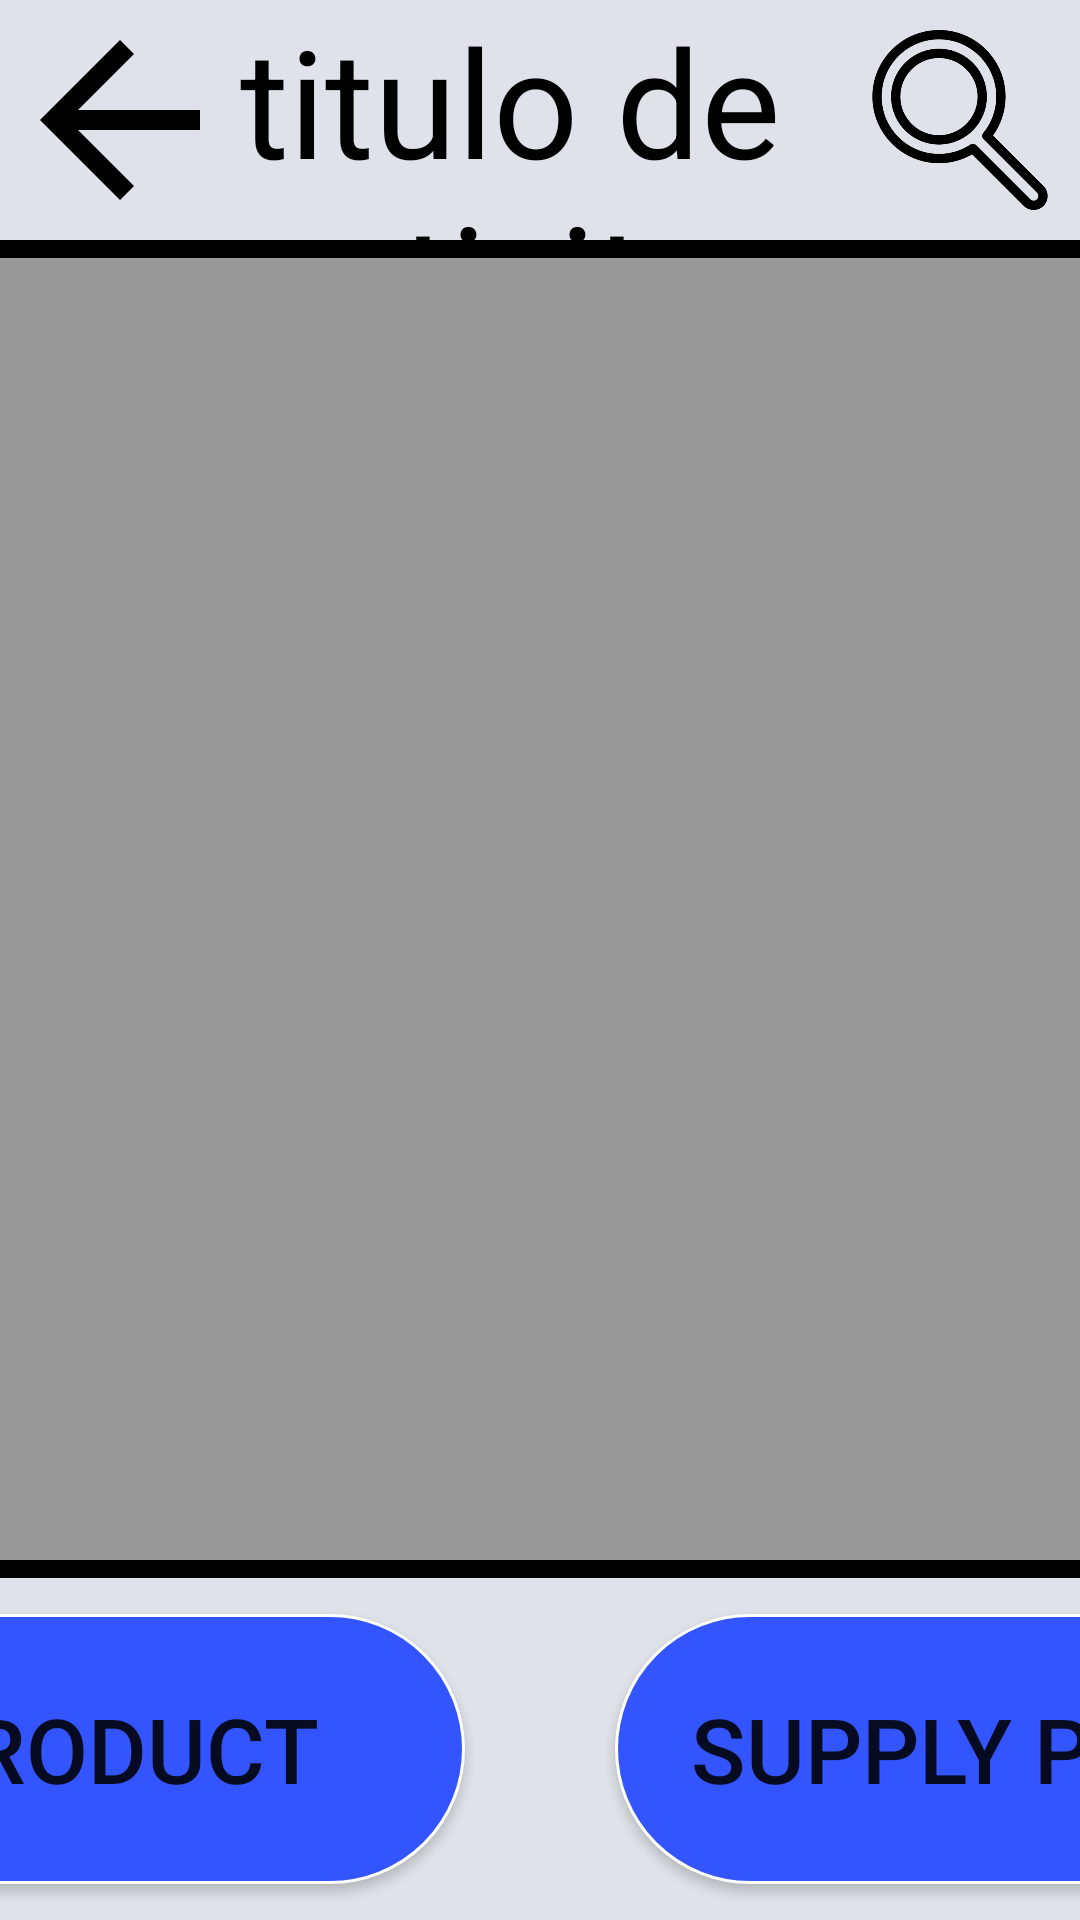

Here is an Android app screen rendered from its layout file. Give the layout XML and the strings, colors and styles it references.
<!-- AndroidManifest.xml: application theme Theme.KioskoSnacks -->
<!-- res/layout/activity_inventory.xml -->
<?xml version="1.0" encoding="utf-8"?>
<androidx.constraintlayout.widget.ConstraintLayout xmlns:android="http://schemas.android.com/apk/res/android"
    xmlns:app="http://schemas.android.com/apk/res-auto"
    xmlns:tools="http://schemas.android.com/tools"
    android:layout_width="match_parent"
    android:layout_height="match_parent"
    tools:context=".Activitys.InventoryActivity">

    <LinearLayout
        android:layout_width="match_parent"
        android:layout_height="match_parent"
        android:background="@color/backgroundGray"
        android:orientation="vertical">

        <include
            layout="@layout/nav_bar_inventory"
            android:layout_width="match_parent"
            android:layout_height="wrap_content" />

        <View style="@style/subrrallado" />

        <androidx.recyclerview.widget.RecyclerView
            android:id="@+id/cardInventory"
            android:layout_width="match_parent"
            android:layout_height="match_parent"
            android:layout_weight="1" />

        <LinearLayout
            android:id="@+id/linearLayout"
            android:layout_width="match_parent"
            android:layout_height="120dp"
            android:gravity="center"
            android:orientation="vertical">

            <View style="@style/subrrallado" />

            <LinearLayout
                android:layout_width="match_parent"
                android:layout_height="wrap_content"
                android:background="@color/colorCardView"
                android:gravity="center">

                <Button
                    android:id="@+id/btnAddProduct"
                    android:layout_width="300dp"
                    android:layout_height="90dp"
                    android:layout_marginTop="20dp"
                    android:layout_marginBottom="20dp"
                    android:background="@drawable/boton_redondo"
                    android:text="Add Product"
                    android:textSize="@dimen/deaultTextSize" />


                <Button
                    android:id="@+id/btnSupplyInventory"
                    android:layout_width="300dp"
                    android:layout_height="90dp"
                    android:layout_marginTop="20dp"
                    android:layout_marginLeft="50dp"
                    android:layout_marginBottom="20dp"
                    android:background="@drawable/boton_redondo"
                    android:text="Supply Product"
                    android:textSize="@dimen/deaultTextSize" />
            </LinearLayout>
        </LinearLayout>
    </LinearLayout>

    <include
        android:id="@+id/layout_loading"
        layout="@layout/layout_loading"
        android:visibility="gone" />
</androidx.constraintlayout.widget.ConstraintLayout>
<!-- res/layout/nav_bar_inventory.xml (included above) -->
<?xml version="1.0" encoding="utf-8"?>
<androidx.constraintlayout.widget.ConstraintLayout xmlns:android="http://schemas.android.com/apk/res/android"
    xmlns:app="http://schemas.android.com/apk/res-auto"
    xmlns:tools="http://schemas.android.com/tools"
    android:layout_width="match_parent"
    android:layout_height="wrap_content">

    <com.google.android.material.appbar.AppBarLayout
        android:layout_width="match_parent"
        android:layout_height="wrap_content"
        android:background="@color/colorCardView"
        android:theme="@style/Theme.KioskoSnacks.AppBarOverlay"
        tools:ignore="MissingConstraints">

        <LinearLayout
            style="@style/parent"
            android:orientation="horizontal">

            <FrameLayout
                android:id="@+id/backActivity"
                android:layout_width="80dp"
                android:layout_height="80dp">

                <ImageView
                    android:layout_width="match_parent"
                    android:layout_height="match_parent"
                    android:layout_gravity="center"
                    android:tint="@color/black"
                    app:srcCompat="?attr/actionModeCloseDrawable"
                    tools:ignore="UseAppTint" />
            </FrameLayout>

            <LinearLayout
                android:layout_width="match_parent"
                android:layout_height="match_parent"
                android:layout_weight="1">

                <TextView
                    android:id="@+id/titulo"
                    style="@style/parentFull"
                    android:gravity="left | center"
                    android:text="titulo de activity"
                    android:textColor="@color/black"
                    android:textSize="@dimen/navBarText" />
            </LinearLayout>

            <FrameLayout
                android:id="@+id/search"
                android:layout_width="80dp"
                android:layout_height="80dp">

                <ImageView
                    android:layout_width="match_parent"
                    android:layout_height="match_parent"
                    android:layout_gravity="center"
                    android:layout_margin="10dp"
                    android:src="@drawable/buscar"
                    android:tint="@color/black"
                    tools:ignore="UseAppTint" />
            </FrameLayout>
        </LinearLayout>
    </com.google.android.material.appbar.AppBarLayout>
</androidx.constraintlayout.widget.ConstraintLayout>
<!-- res/layout/layout_loading.xml (included above) -->
<?xml version="1.0" encoding="utf-8"?>
<LinearLayout xmlns:android="http://schemas.android.com/apk/res/android"
    android:layout_width="match_parent"
    android:layout_height="match_parent"
    xmlns:app="http://schemas.android.com/apk/res-auto"
    android:gravity="center"
    android:background="#CC000000">

    <com.airbnb.lottie.LottieAnimationView
        android:id="@+id/loading"
        android:layout_width="600dp"
        android:layout_height="600dp"
        app:lottie_rawRes="@raw/loading"
        app:lottie_autoPlay="true"
        app:lottie_loop="true"/>
</LinearLayout>
<!-- resources referenced by this layout -->
<resources>
  <color name="backgroundGray">#999</color>
  <color name="black">#FF000000</color>
  <color name="colorCardView">#DFE3E9</color>
  <dimen name="deaultTextSize">30sp</dimen>
  <dimen name="navBarText">50sp</dimen>
  <!-- drawable boton_redondo (drawable) -->
  <?xml version="1.0" encoding="utf-8"?>
  <shape xmlns:android="http://schemas.android.com/apk/res/android">
      
      <corners android:radius="150dp" />
      
      <solid android:color="@color/SEND_DATA_COLOR" />
      
      <stroke
          android:width="1dip"
          android:color="@android:color/white" />
  </shape>
  <!-- drawable buscar: png bitmap (drawable-hdpi, 20748 bytes) -->
  <style name="Theme.KioskoSnacks.AppBarOverlay" parent="ThemeOverlay.AppCompat.Dark.ActionBar" />
  <style name="parent">
          <item name="android:layout_width">match_parent</item>
          <item name="android:layout_height">wrap_content</item>
      </style>
  <style name="parentFull">
          <item name="android:layout_width">match_parent</item>
          <item name="android:layout_height">match_parent</item>
      </style>
  <style name="subrrallado">
          <item name="android:layout_width">match_parent</item>
          <item name="android:layout_height">6dp</item>
          <item name="android:background">@color/black</item>
      </style>
  <style name="Theme.KioskoSnacks" parent="Theme.AppCompat.Light.NoActionBar">
          
          <item name="colorPrimary">@color/purple_500</item>
          <item name="colorPrimaryVariant">@color/purple_700</item>
          <item name="colorOnPrimary">@color/white</item>
          
          <item name="colorSecondary">@color/teal_200</item>
          <item name="colorSecondaryVariant">@color/teal_700</item>
          <item name="colorOnSecondary">@color/black</item>
          
          <item name="android:statusBarColor">?attr/colorPrimaryVariant</item>
          
      </style>
  <color name="SEND_DATA_COLOR">#3355FF</color>
  <color name="purple_500">#FF6200EE</color>
  <color name="purple_700">#FF3700B3</color>
  <color name="white">#FFFFFFFF</color>
  <color name="teal_200">#FF03DAC5</color>
  <color name="teal_700">#FF018786</color>
</resources>
